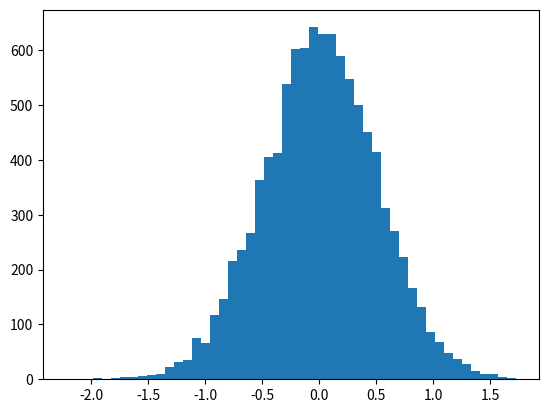
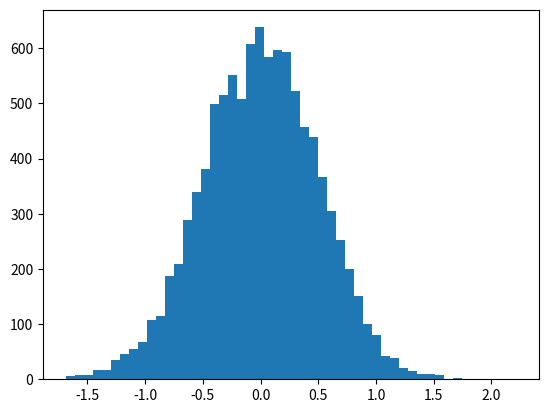

The matplotlib source for these figures, in order:
import numpy as np
import matplotlib.pyplot as plt

vals = np.random.normal(0, 0.5, 10000)

plt.hist(vals, 50)
plt.show()

# percentil 50 e basicamente a mediana
np.percentile(vals, 50)

# 90% dos valores ficam abaixo desse ponto
np.percentile(vals, 90)

# comparar com um percentil mais baixo
np.percentile(vals, 20)

# gerando de novo pra usar nos momentos
vals = np.random.normal(0, 0.5, 10000)

plt.hist(vals, 50)
plt.show()

# primeiro momento a media
np.mean(vals)

# segundo momento a variancia
np.var(vals)

# terceiro momento assimetria da distribuicao
import scipy.stats as sp
sp.skew(vals)

# quarto momento curtose
sp.kurtosis(vals)
